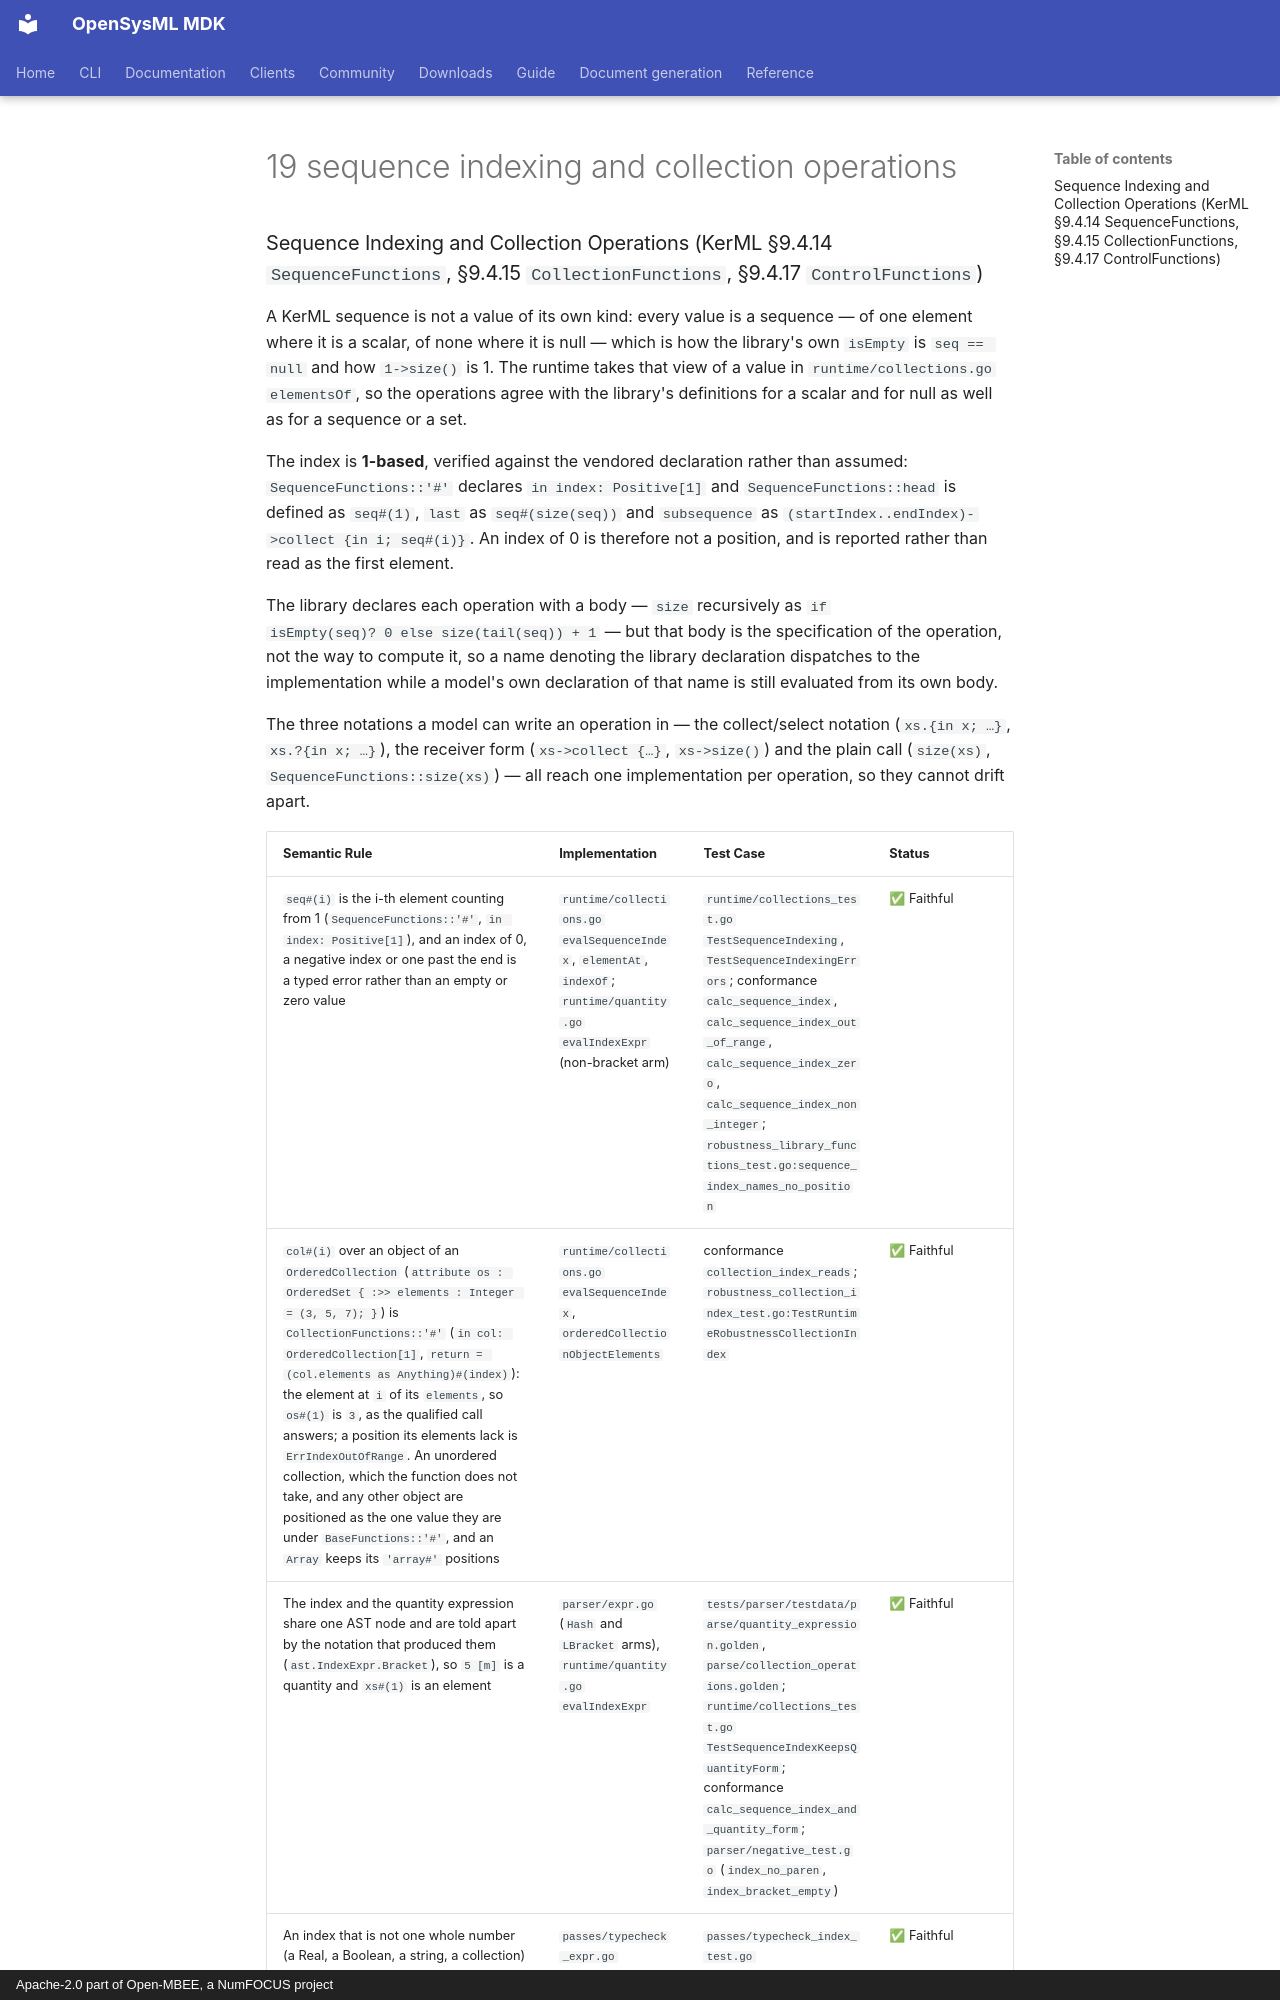

repository: Open-MBEE/OpenSysML · page: project/spec-compliance/02-detailed-semantic-compliance-map/19-sequence-indexing-and-collection-operations/index.html · generator: mkdocs · copyright: Apache-2.0 part of Open-MBEE, a NumFOCUS project

### Sequence Indexing and Collection Operations (KerML §9.4.14 `SequenceFunctions`, §9.4.15 `CollectionFunctions`, §9.4.17 `ControlFunctions`)

A KerML sequence is not a value of its own kind: every value is a sequence — of
one element where it is a scalar, of none where it is null — which is how the
library's own `isEmpty` is `seq == null` and how `1->size()` is 1. The runtime
takes that view of a value in `runtime/collections.go` `elementsOf`, so the
operations agree with the library's definitions for a scalar and for null as
well as for a sequence or a set.

The index is **1-based**, verified against the vendored declaration rather than
assumed: `SequenceFunctions::'#'` declares `in index: Positive[1]` and
`SequenceFunctions::head` is defined as `seq#(1)`, `last` as `seq#(size(seq))`
and `subsequence` as `(startIndex..endIndex)->collect {in i; seq#(i)}`. An index
of 0 is therefore not a position, and is reported rather than read as the first
element.

The library declares each operation with a body — `size` recursively as `if
isEmpty(seq)? 0 else size(tail(seq)) + 1` — but that body is the specification
of the operation, not the way to compute it, so a name denoting the library
declaration dispatches to the implementation while a model's own declaration of
that name is still evaluated from its own body.

The three notations a model can write an operation in — the collect/select
notation (`xs.{in x; …}`, `xs.?{in x; …}`), the receiver form
(`xs->collect {…}`, `xs->size()`) and the plain call (`size(xs)`,
`SequenceFunctions::size(xs)`) — all reach one implementation per operation, so
they cannot drift apart.
